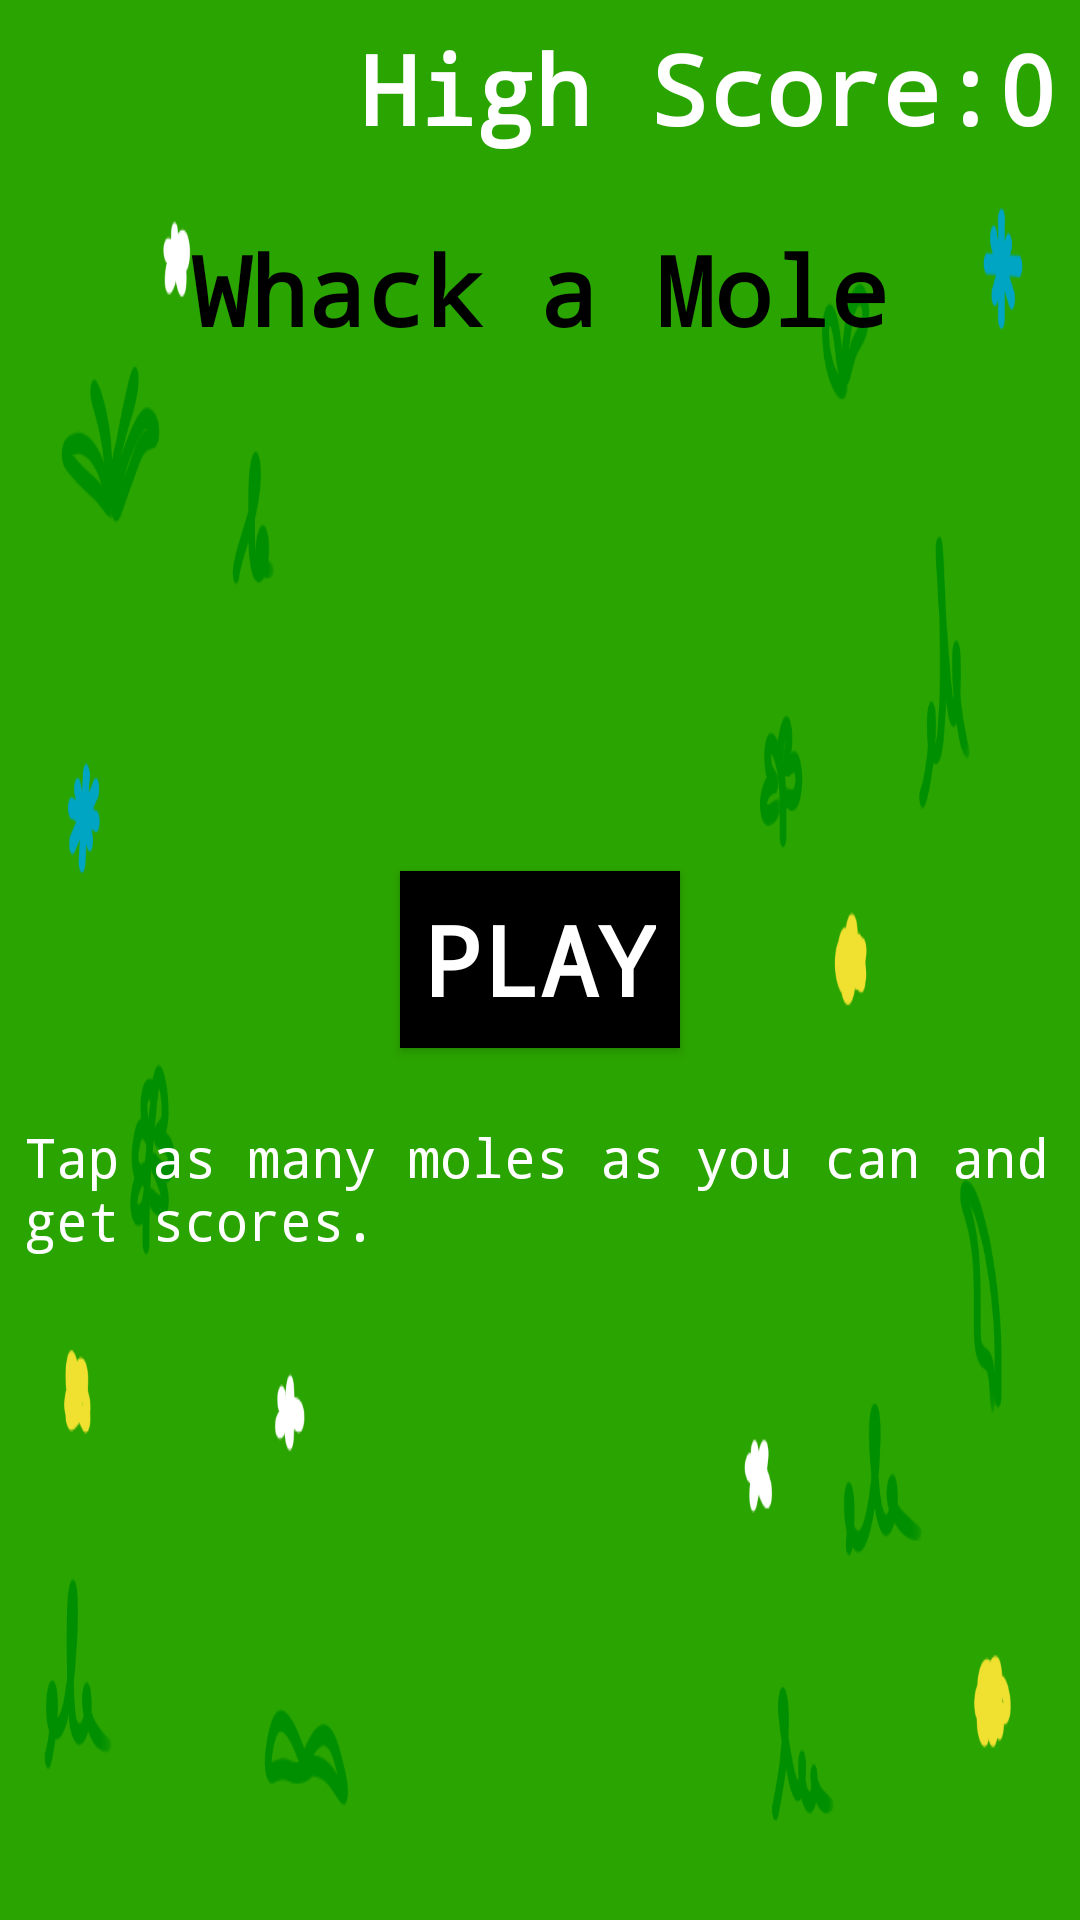

Reconstruct the res/layout file that produces this screen, plus the resources it refers to.
<!-- AndroidManifest.xml: application theme Theme.WhackAMole -->
<!-- res/layout/activity_main.xml -->
<?xml version="1.0" encoding="utf-8"?>
<RelativeLayout
    xmlns:android="http://schemas.android.com/apk/res/android"
    xmlns:tools="http://schemas.android.com/tools"
    android:layout_width="match_parent"
    android:layout_height="match_parent"
    android:background="@drawable/background"
    android:padding="8dp"
    tools:context=".MainActivity" >

    <TextView
        android:id="@+id/score"
        android:layout_width="wrap_content"
        android:layout_height="wrap_content"
        android:layout_alignParentEnd="true"
        android:layout_alignParentTop="true"
        android:fontFamily="monospace"
        android:text="@string/initial_score"
        android:textColor="@color/white"
        android:textSize="32sp"
        android:textStyle="bold" />

    <TextView
        android:id="@+id/highScore"
        android:layout_width="wrap_content"
        android:layout_height="wrap_content"
        android:layout_alignTop="@id/score"
        android:layout_toStartOf="@id/score"
        android:layout_above="@id/play"
        android:fontFamily="monospace"
        android:text="@string/high_score"
        android:textColor="@color/white"
        android:textSize="32sp"
        android:textStyle="bold" />

    <TextView
        android:id="@+id/title"
        android:layout_width="wrap_content"
        android:layout_height="wrap_content"
        android:layout_below="@id/score"
        android:layout_marginTop="24dp"
        android:layout_centerHorizontal="true"
        android:fontFamily="monospace"
        android:text="@string/app_name"
        android:textColor="@color/black"
        android:textSize="32sp"
        android:textStyle="bold" />

    <Button
        android:id="@+id/play"
        android:layout_width="wrap_content"
        android:layout_height="wrap_content"
        android:layout_centerInParent="true"
        android:background="@color/black"
        android:padding="8dp"
        android:fontFamily="monospace"
        android:text="@string/play"
        android:textColor="@color/white"
        android:textSize="32sp"
        android:textStyle="bold"
        android:onClick="onClickPlayButton" />

    <TextView
        android:id="@+id/rules"
        android:layout_width="wrap_content"
        android:layout_height="wrap_content"
        android:layout_below="@id/play"
        android:layout_marginTop="24dp"
        android:layout_centerHorizontal="true"
        android:fontFamily="monospace"
        android:text="@string/rules_briefing"
        android:textColor="@color/white"
        android:textSize="18sp" />

</RelativeLayout>
<!-- resources referenced by this layout -->
<resources>
  <color name="black">#FF000000</color>
  <color name="white">#FFFFFFFF</color>
  <!-- drawable background: png bitmap (drawable, 41927 bytes) -->
  <string name="app_name">Whack a Mole</string>
  <string name="high_score">High Score: </string>
  <string name="initial_score">0</string>
  <string name="play">Play</string>
  <string name="rules_briefing">Tap as many moles as you can and get scores.</string>
  <style name="Theme.WhackAMole" parent="@style/Theme.AppCompat">
  
          <item name="colorPrimary">@color/grass</item>
          <item name="colorPrimaryVariant">@color/sky</item>
          <item name="colorOnPrimary">@color/white</item>
          <item name="windowNoTitle">true</item>
          <item name="android:statusBarColor">?attr/colorPrimaryVariant</item>
  
      </style>
  <color name="grass">#FF2AA400</color>
  <color name="sky">#FF12ACAC</color>
</resources>
